Run: headless pygame with SDL's dummy video driver; simulated clock (each Clock.tick advances the game by its frame time, no real sleeping); random seed 0; keys injected as events and as key.get_pressed() state; no mouse input.
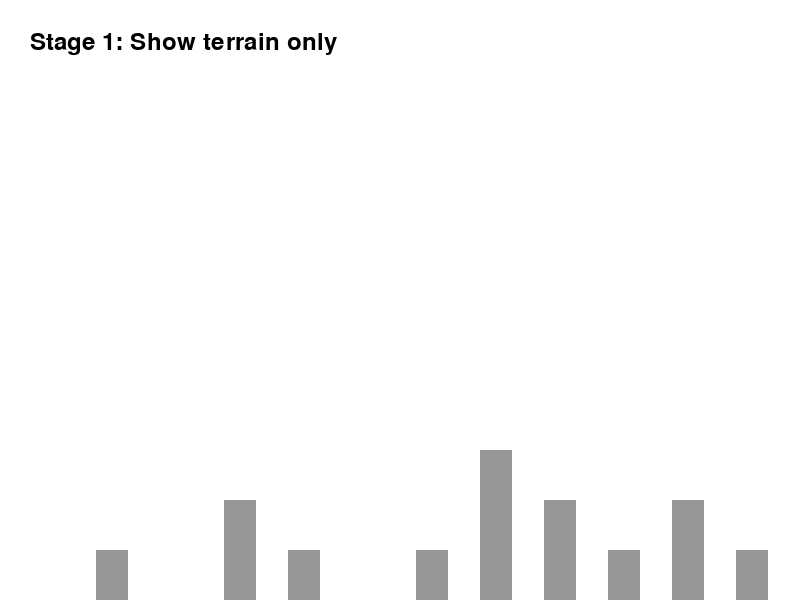
Frame 1 of 4 · flips 1–60 · no input
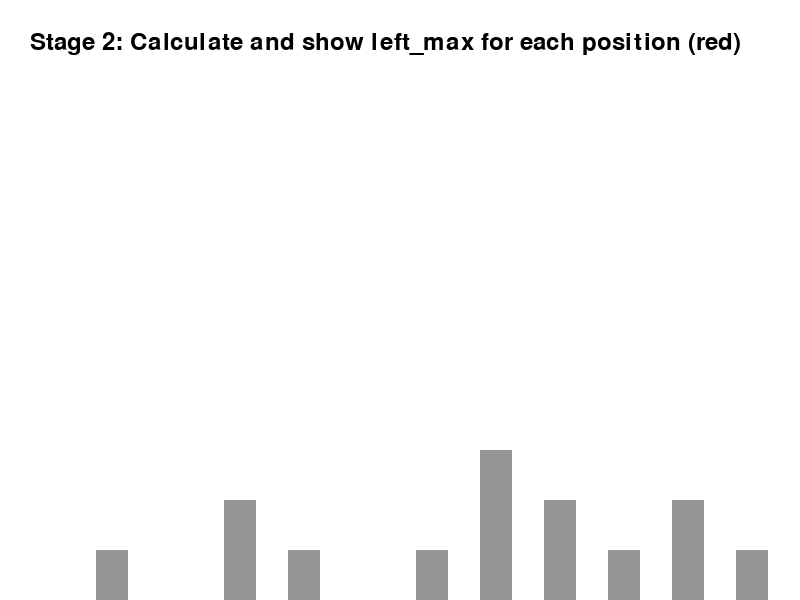
Frame 2 of 4 · flips 61–180 · tapped SPACE, RETURN · held RIGHT (→), D
Frame 3 of 4 · flips 181–300 · held DOWN (↓), S · screen unchanged from frame 2, image omitted
Frame 4 of 4 · flips 301–420 · held LEFT (←), A, UP (↑), W · screen unchanged from frame 3, image omitted

The pygame program that drew these frames:

import pygame
import sys
import time

# Initialize Pygame
pygame.init()

# Screen dimensions
screen_width = 800
screen_height = 600
screen = pygame.display.set_mode((screen_width, screen_height))
pygame.display.set_caption("Trapping Rain Water Animation")

# Colors
white = (255, 255, 255)
gray = (150, 150, 150)
blue = (0, 0, 255)
red = (255, 0, 0)
green = (0, 255, 0)
black = (0, 0, 0)

# Font
font = pygame.font.SysFont(None, 36)  # Use default font for English

# Terrain data (example)
heights = [0, 1, 0, 2, 1, 0, 1, 3, 2, 1, 2, 1]
n = len(heights)
bar_width = screen_width // (2 * n + 1)
bar_spacing = bar_width
bar_scale = 50  # Height scale factor

# Precompute left_max and right_max
left_max = [0] * n
right_max = [0] * n
left_max[0] = heights[0]
for i in range(1, n):
    left_max[i] = max(left_max[i - 1], heights[i])
right_max[-1] = heights[-1]
for i in range(n - 2, -1, -1):
    right_max[i] = max(right_max[i + 1], heights[i])

# Precompute water
water = [0] * n
total_water = 0
for i in range(n):
    water[i] = max(0, min(left_max[i], right_max[i]) - heights[i])
    total_water += water[i]

# Animation state
stage = 0  # 0: terrain, 1: left_max, 2: right_max, 3: water, 4: done
index = 0  # Current bar index in the current stage
stage_names = [
    "Stage 1: Show terrain only", 
    "Stage 2: Calculate and show left_max for each position (red)", 
    "Stage 3: Calculate and show right_max for each position (green)", 
    "Stage 4: Calculate and show trapped water for each position (blue)", 
    "Stage 5: Final result, total trapped water: {}".format(total_water)
]

# Drawing functions
def draw_text(text):
    img = font.render(text, True, black)
    screen.blit(img, (30, 30))

def draw_terrain(current_heights):
    for i, height in enumerate(current_heights):
        x = i * (bar_width + bar_spacing) + bar_spacing
        y = screen_height - height * bar_scale
        pygame.draw.rect(screen, gray, (x, y, bar_width, height * bar_scale))

def draw_left_max(current_left_max):
    for i, max_h in enumerate(current_left_max):
        if max_h > 0:
            x = i * (bar_width + bar_spacing) + bar_spacing + bar_width // 2
            y = screen_height - max_h * bar_scale
            pygame.draw.circle(screen, red, (x, y), 7)

def draw_right_max(current_right_max):
    for i, max_h in enumerate(current_right_max):
        if max_h > 0:
            x = i * (bar_width + bar_spacing) + bar_spacing + bar_width // 2
            y = screen_height - max_h * bar_scale
            pygame.draw.circle(screen, green, (x, y), 7)

def draw_water(current_water, current_heights):
    for i, water_level in enumerate(current_water):
        if water_level > 0:
            x = i * (bar_width + bar_spacing) + bar_spacing
            y = screen_height - (current_heights[i] + water_level) * bar_scale
            pygame.draw.rect(screen, blue, (x, y, bar_width, water_level * bar_scale))

# Game loop
running = True
clock = pygame.time.Clock()

while running:
    for event in pygame.event.get():
        if event.type == pygame.QUIT:
            running = False
        if event.type == pygame.KEYDOWN:
            if event.key == pygame.K_SPACE:
                if stage == 0:
                    # Stage 0: only one step to next stage
                    stage = 1
                    index = 0
                elif stage == 1:
                    index += 1
                    if index >= n:
                        index = n - 1  # Clamp
                        stage = 2
                        index = n - 1  # Start from right for right_max
                elif stage == 2:
                    index -= 1
                    if index < 0:
                        index = 0
                        stage = 3
                        index = 0
                elif stage == 3:
                    index += 1
                    if index >= n:
                        index = n - 1
                        stage = 4

    screen.fill(white)
    draw_text(stage_names[stage])

    # Stage 0: Show terrain only
    if stage == 0:
        draw_terrain(heights)
    # Stage 1: Show left_max step by step (left to right)
    elif stage == 1:
        draw_terrain(heights)
        left_max_partial = [left_max[i] if i <= index else 0 for i in range(n)]
        draw_left_max(left_max_partial)
    # Stage 2: Show right_max step by step (right to left)
    elif stage == 2:
        draw_terrain(heights)
        draw_left_max(left_max)
        right_max_partial = [right_max[i] if i >= index else 0 for i in range(n)]
        draw_right_max(right_max_partial)
    # Stage 3: Show water step by step (left to right)
    elif stage == 3:
        draw_terrain(heights)
        draw_left_max(left_max)
        draw_right_max(right_max)
        water_partial = [water[i] if i <= index else 0 for i in range(n)]
        draw_water(water_partial, heights)
    # Stage 4: Show all
    else:
        draw_terrain(heights)
        draw_left_max(left_max)
        draw_right_max(right_max)
        draw_water(water, heights)
        # Highlight total water
        total_text = font.render(f"Total trapped water: {total_water}", True, blue)
        screen.blit(total_text, (30, 70))

    pygame.display.flip()
    clock.tick(30)

pygame.quit()
sys.exit()
